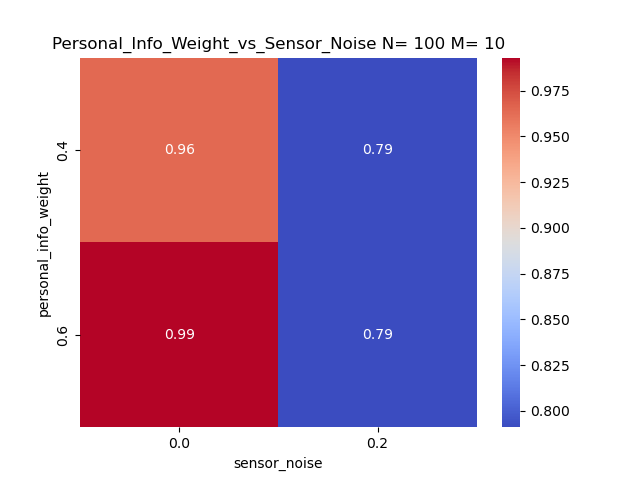

Values plotted in this chart, from the file beside it:
personal_info_weight, 0.0, 0.2
0.4, 0.964, 0.7912
0.6, 0.9931, 0.7911
